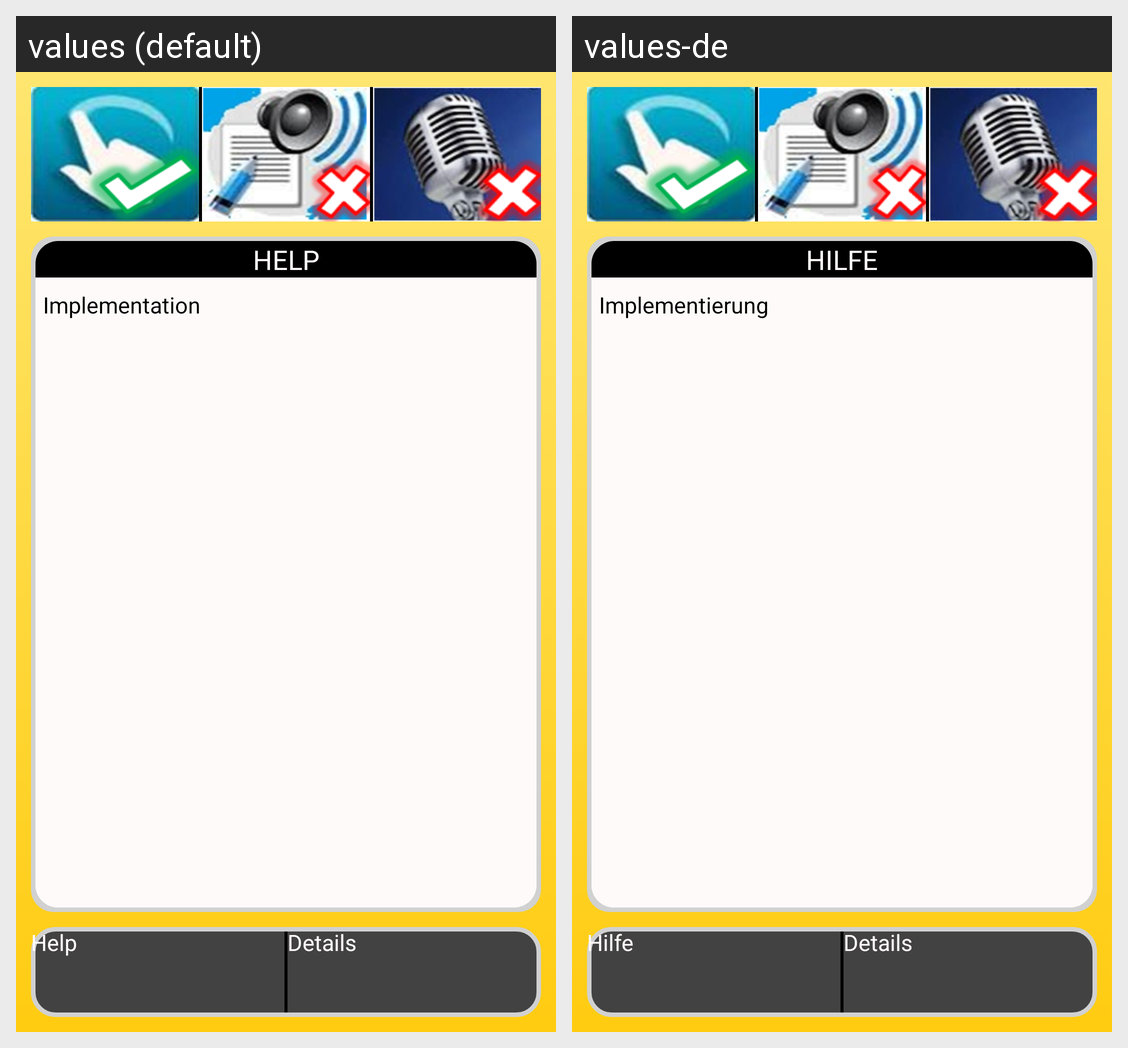

This grid shows one Android layout under two languages. Give, for every string resource on the screen, its name, the default text and each shown locale's text.
Android screen res/layout/fragment_design_description.xml rendered under 2 locales, left to right: values (default), values-de. Device: Nexus 5 (rendered at 1080×1920; each locale shown at half size, 540×960, under a caption strip naming it); theme CustomActionBarTheme.
Strings drawn on this screen, with the default value and each locale's value (text and hints the layout hard-codes, and strings that could not be matched under every locale, appear in the picture but are not listed):

helpheading
  values: HELP
  values-de: HILFE

implementation
  values: Implementation
  values-de: Implementierung

helpbuttontext
  values: Help
  values-de: Hilfe

descriptionbuttontext
  values: Details
  values-de: Details
